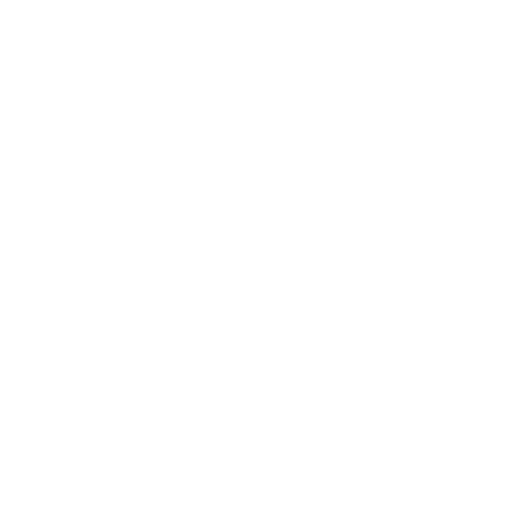
t = 0.00 s
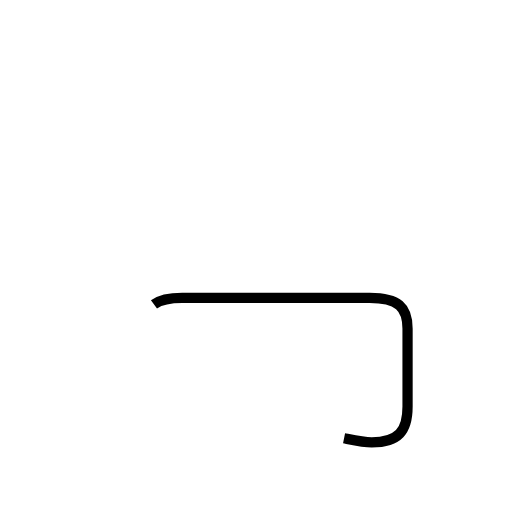
t = 1.28 s
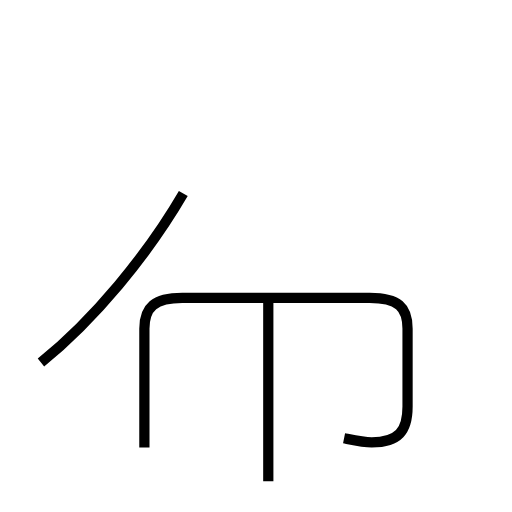
t = 2.89 s
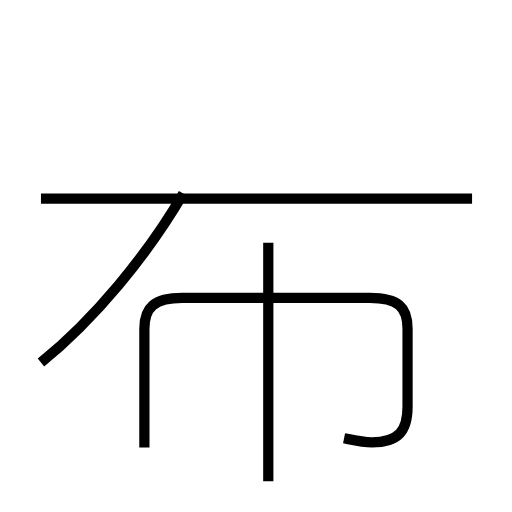
t = 4.33 s
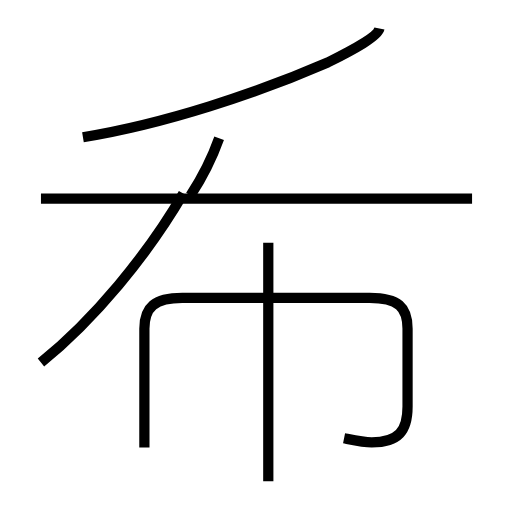
t = 5.45 s
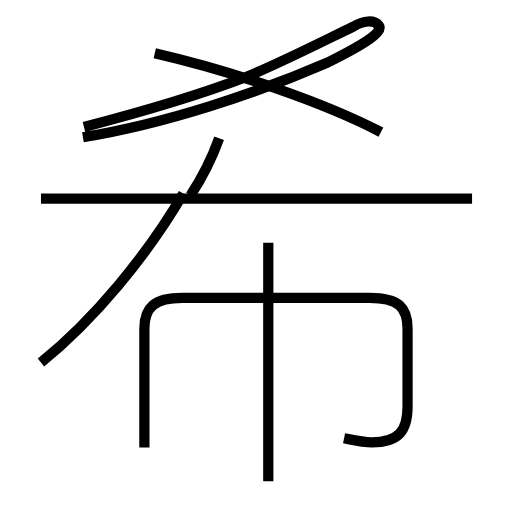
t = 7.09 s

The animated SVG that drew these frames (rendered in a browser with its animation timeline set to each time). Animation: 7 SMIL elements (animate=7); one cycle of 7.09 s.

<?xml version='1.0' encoding='utf-8'?>
<svg viewBox="0.0 -6.0 50.0 50.0" version="1.1" xmlns="http://www.w3.org/2000/svg"><rect x="-1000" y="-1000" width="2000" height="2000" stroke="white" fill="white" /><g style="fill:none;stroke:#000000;stroke-width:1"><path d="M 33.6 -1.2 C 34.6 -1.0 35.5 -0.8 36.3 -0.8 C 38.9 -0.8 39.8 -1.9 39.8 -4.3 L 39.8 -11.9 C 39.8 -14.0 38.9 -14.9 36.1 -14.9 L 17.8 -14.9 C 15.1 -14.9 14.1 -14.0 14.1 -11.9 L 14.1 -0.3 " transform="translate(0.0 38.0)" stroke-dasharray="57.07430373036362" stroke-dashoffset="57.07430373036362"><animate attributeName="stroke-dashoffset" from="57.07430373036362" to="0" dur="1.7122291119109085s" begin="0s" fill="freeze" /></path><path d="M 4.0 -8.6 C 9.2 -12.8 14.4 -19.1 17.9 -25.1 " transform="translate(0.0 38.0)" stroke-dasharray="21.68235317864499" stroke-dashoffset="21.68235317864499"><animate attributeName="stroke-dashoffset" from="21.68235317864499" to="0" dur="0.6504705953593497s" begin="1.7122291119109085s" fill="freeze" /></path><path d="M 26.2 3.0 L 26.2 -20.3 " transform="translate(0.0 38.0)" stroke-dasharray="23.3" stroke-dashoffset="23.3"><animate attributeName="stroke-dashoffset" from="23.3" to="0" dur="0.699s" begin="2.3626997072702585s" fill="freeze" /></path><path d="M 46.1 -24.6 L 4.0 -24.6 " transform="translate(0.0 38.0)" stroke-dasharray="42.1" stroke-dashoffset="42.1"><animate attributeName="stroke-dashoffset" from="42.1" to="0" dur="1.263s" begin="3.0616997072702583s" fill="freeze" /></path><path d="M 18.6 -24.9 C 19.9 -26.9 20.9 -29.1 21.4 -30.5 " transform="translate(0.0 38.0)" stroke-dasharray="6.27355684877386" stroke-dashoffset="6.27355684877386"><animate attributeName="stroke-dashoffset" from="6.27355684877386" to="0" dur="0.1882067054632158s" begin="4.324699707270258s" fill="freeze" /></path><path d="M 8.1 -30.6 C 16.1 -31.9 25.1 -34.9 32.0 -37.9 C 35.0 -39.4 37.5 -40.8 37.0 -41.5 C 36.5 -42.1 35.5 -42.0 34.5 -41.4 C 31.6 -40.0 28.1 -38.2 24.1 -36.5 C 18.9 -34.5 13.6 -33.0 8.2 -31.6 " transform="translate(0.0 38.0)" stroke-dasharray="62.33127977258594" stroke-dashoffset="62.33127977258594"><animate attributeName="stroke-dashoffset" from="62.33127977258594" to="0" dur="1.869938393177578s" begin="4.512906412733474s" fill="freeze" /></path><path d="M 37.2 -31.1 C 31.6 -34.0 22.9 -37.0 15.1 -38.8" transform="translate(0.0 38.0)" stroke-dasharray="23.455100295523696" stroke-dashoffset="23.455100295523696"><animate attributeName="stroke-dashoffset" from="23.455100295523696" to="0" dur="0.7036530088657108s" begin="6.382844805911052s" fill="freeze" /></path></g></svg>
